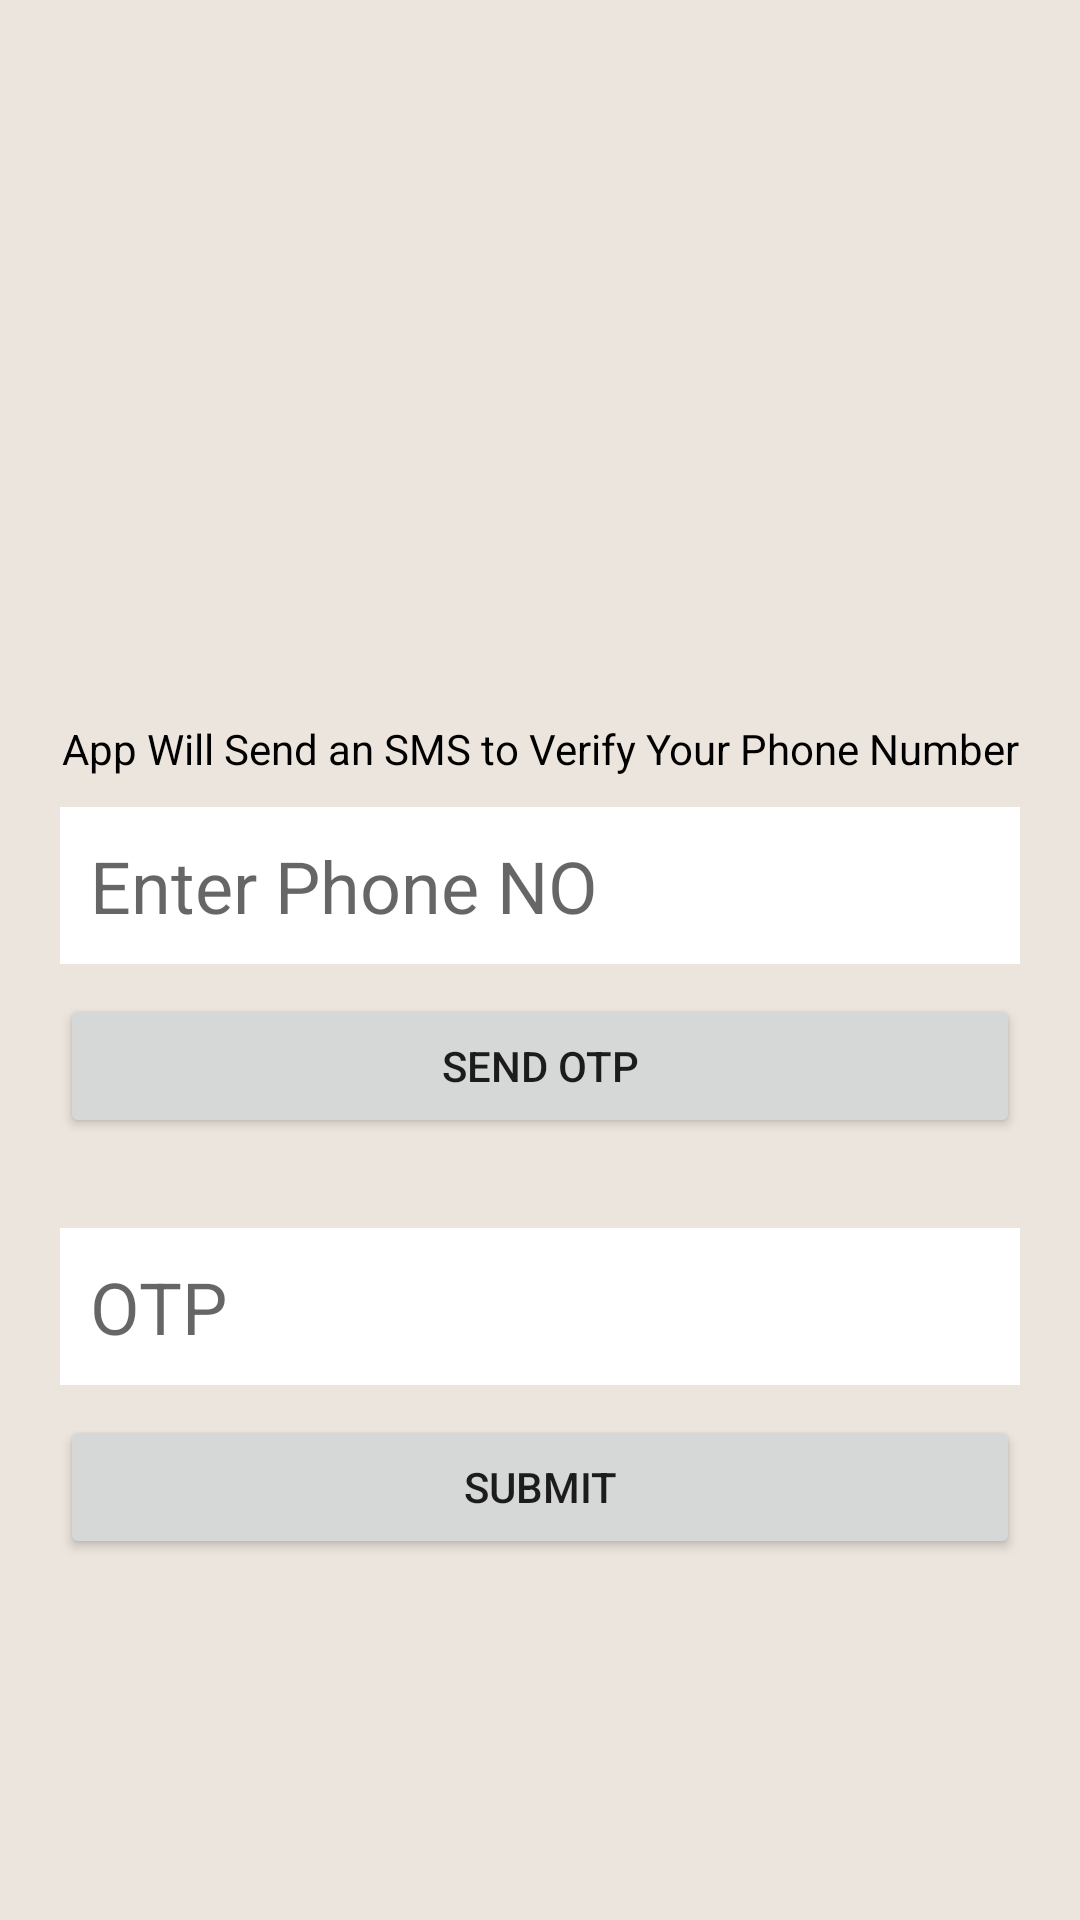

Layout XML and referenced resources for this Android screen:
<!-- AndroidManifest.xml: application theme Theme.WhatsApp -->
<!-- res/layout/activity_phone.xml -->
<?xml version="1.0" encoding="utf-8"?>
<LinearLayout xmlns:android="http://schemas.android.com/apk/res/android"
    xmlns:app="http://schemas.android.com/apk/res-auto"
    xmlns:tools="http://schemas.android.com/tools"
    android:layout_width="match_parent"
    android:layout_height="match_parent"
    tools:context=".PhoneActivity"
    android:gravity="center"
    android:orientation="vertical"
    android:background="@color/white2">

    <LinearLayout
        android:layout_width="match_parent"
        android:layout_height="wrap_content"
        android:gravity="center"
        android:orientation="vertical"
        android:layout_marginLeft="20dp"
        android:layout_marginRight="20dp">

        <ImageView
            android:id="@+id/imageView2"
            android:layout_width="100dp"
            android:layout_height="100dp"
            android:src="@drawable/whatsapp" />
        <TextView
            android:layout_marginTop="20dp"
            android:layout_width="wrap_content"
            android:layout_height="wrap_content"
            android:text="App Will Send an SMS to Verify Your Phone Number"
            android:textColor="@color/black"
            android:gravity="center"/>





            <EditText
                android:id="@+id/phoneno_textView"
                android:layout_width="match_parent"
                android:layout_height="wrap_content"
                android:layout_marginTop="10dp"
                android:layout_weight="1.5"
                android:background="@color/white"
                android:ems="10"
                android:hint="@string/enter_phone_no"
                android:inputType="phone"
                android:padding="10dp"
                android:textSize="24sp" />


            <Button
                android:id="@+id/btn_otpsend"
                android:layout_width="match_parent"
                android:layout_height="wrap_content"
                android:text="@string/send_otp"
                app:cornerRadius="5dp"
                android:layout_marginTop="10dp"
            />






        <EditText
            android:id="@+id/otp_textView"
            android:layout_width="match_parent"
            android:layout_height="wrap_content"
            android:background="@color/white"
            android:ems="10"
            android:layout_marginTop="30dp"
            android:hint="@string/otp"
            android:inputType="number"
            android:padding="10dp"
            android:textSize="24sp" />

        <Button
            android:id="@+id/btn_Submit"
            android:layout_width="match_parent"
            android:layout_height="wrap_content"
            android:text="@string/submit"
            app:cornerRadius="5dp"
            android:layout_marginTop="10dp"/>







    </LinearLayout>

</LinearLayout>
<!-- resources referenced by this layout -->
<resources>
  <color name="black">#FF000000</color>
  <color name="white">#FFFFFFFF</color>
  <color name="white2">#ECE5DD</color>
  <string name="enter_phone_no">Enter Phone NO</string>
  <string name="otp">OTP</string>
  <string name="send_otp">Send OTP</string>
  <string name="submit">Submit</string>
  <style name="Theme.WhatsApp" parent="Theme.MaterialComponents.DayNight.DarkActionBar">
          
          <item name="colorPrimary">@color/colorPrimary</item>
          <item name="colorPrimaryVariant">@color/colorPrimary</item>
          <item name="colorOnPrimary">@color/white</item>
          
          <item name="colorSecondary">@color/teal_200</item>
          <item name="colorSecondaryVariant">@color/teal_700</item>
          <item name="colorOnSecondary">@color/black</item>
          
          <item name="android:statusBarColor">?attr/colorPrimaryVariant</item>
  
  
          
      </style>
  <color name="colorPrimary">#075E54</color>
  <color name="teal_200">#FF03DAC5</color>
  <color name="teal_700">#FF018786</color>
</resources>
